Photos from the image-classification dataset "Learning" in the GitHub repository Amram15/RadarTesting. Its 6 classes are: drinking, falling, picking up, sitting, standing, walking.

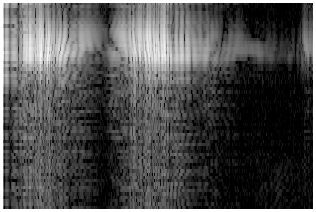
Label: picking up

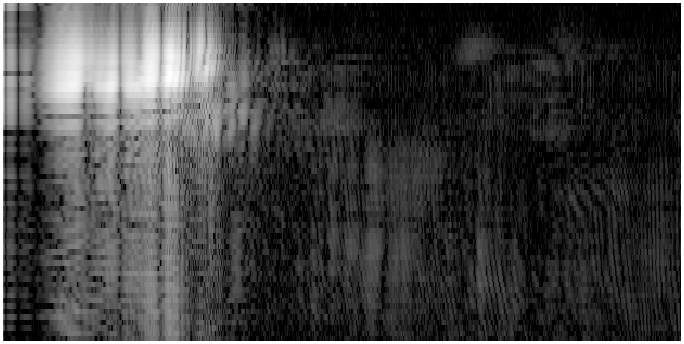
Label: falling

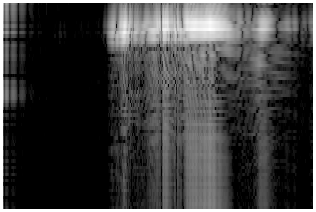
Label: standing

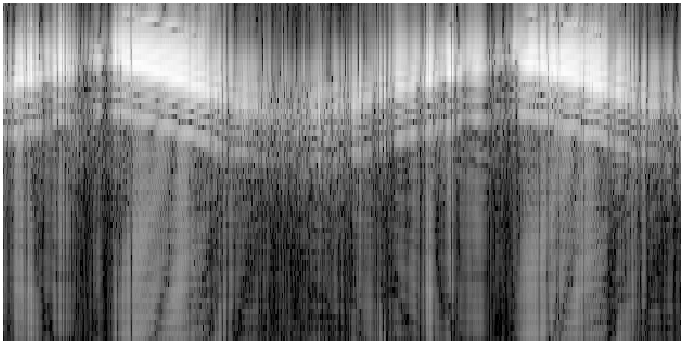
Label: walking

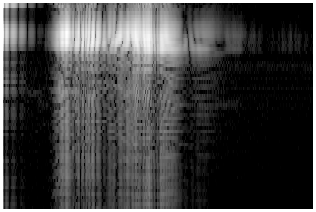
Label: sitting

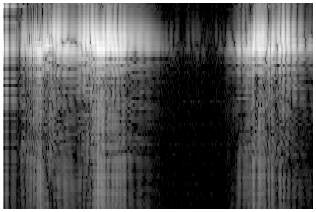
Label: drinking
